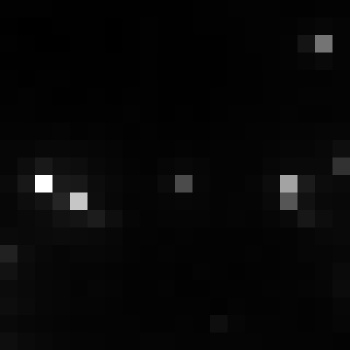

The table this chart was drawn from, first rows:
, xmin, ymin, lat, lon, area, perimeter, max_nanowatts, min_nanowatts, moonlight_illumination, clear_sky_confidence, mean_nanowatts
0, 798, 2989, -4.333, -4.333, 1.0, 0.0, 22.8, 0.5323, 11.82, 0.0, 2.434
